Dataset: dataset (GitHub, sinchana1408/Tomato_maturity_detection_and_Harvest_RecommendationSystem). Classes: breaker, green, pink, red, turner.

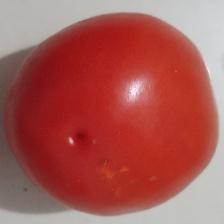
Label: red

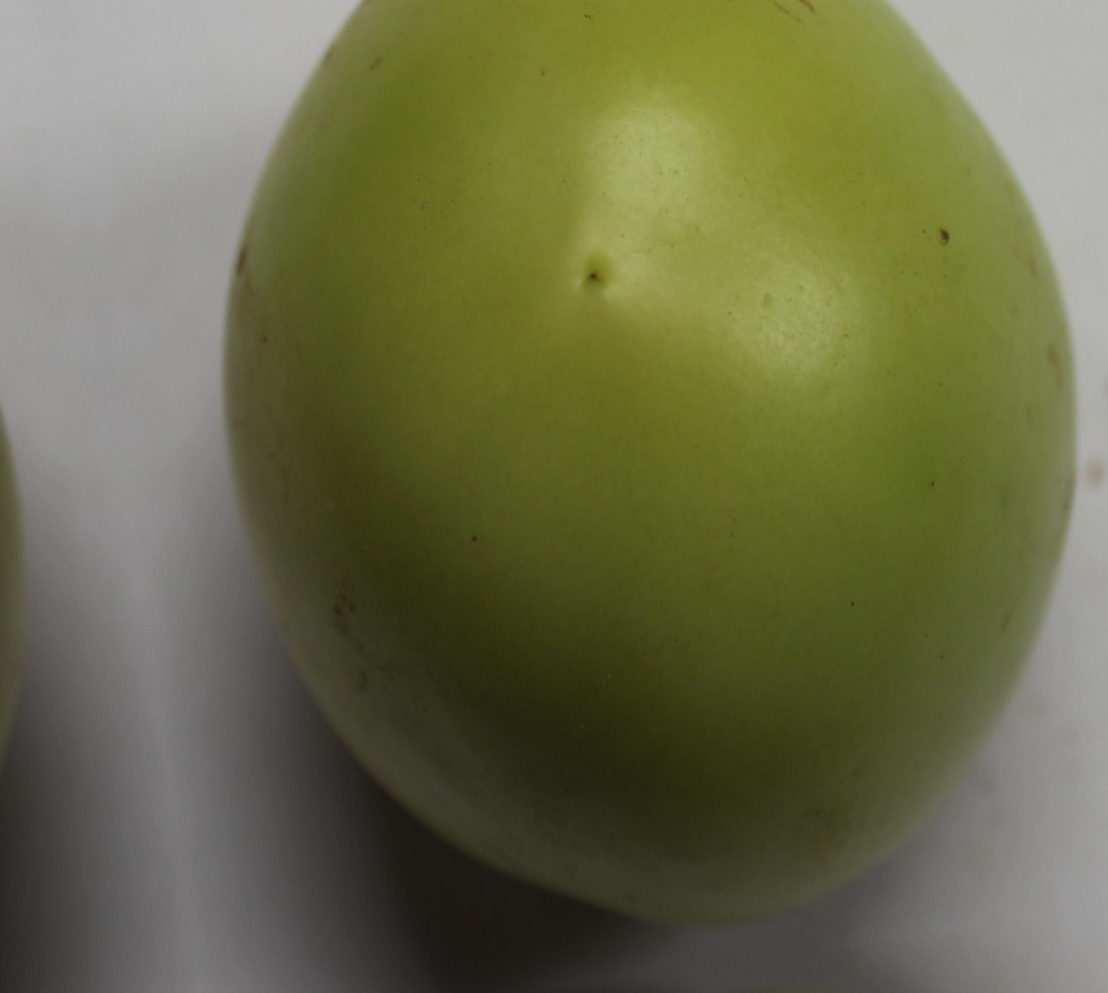
Label: green

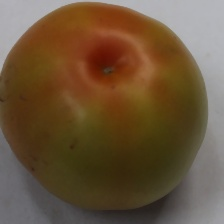
Label: turner

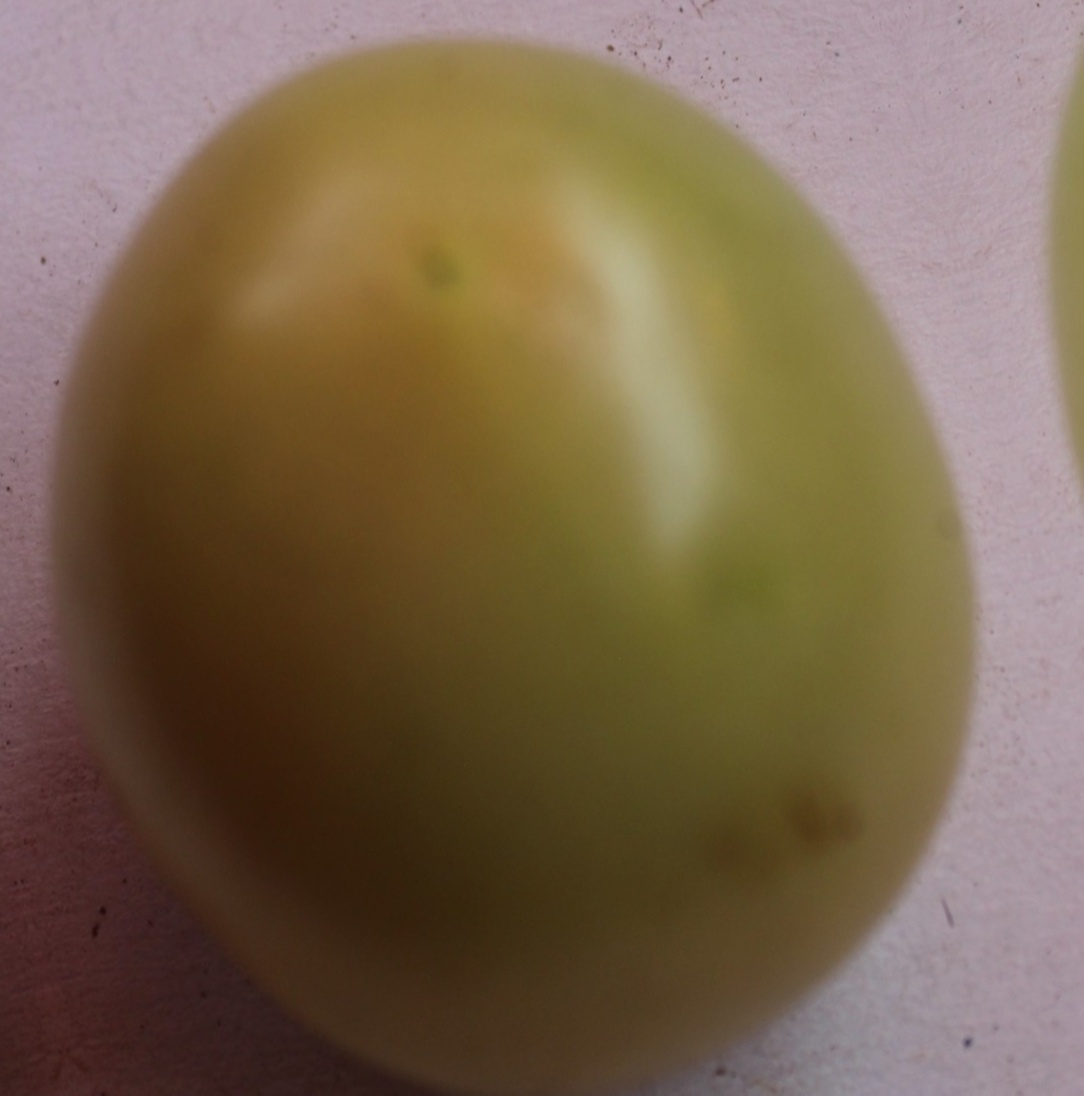
Label: breaker

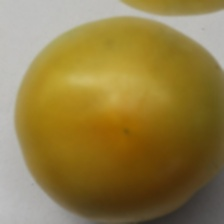
Label: turner

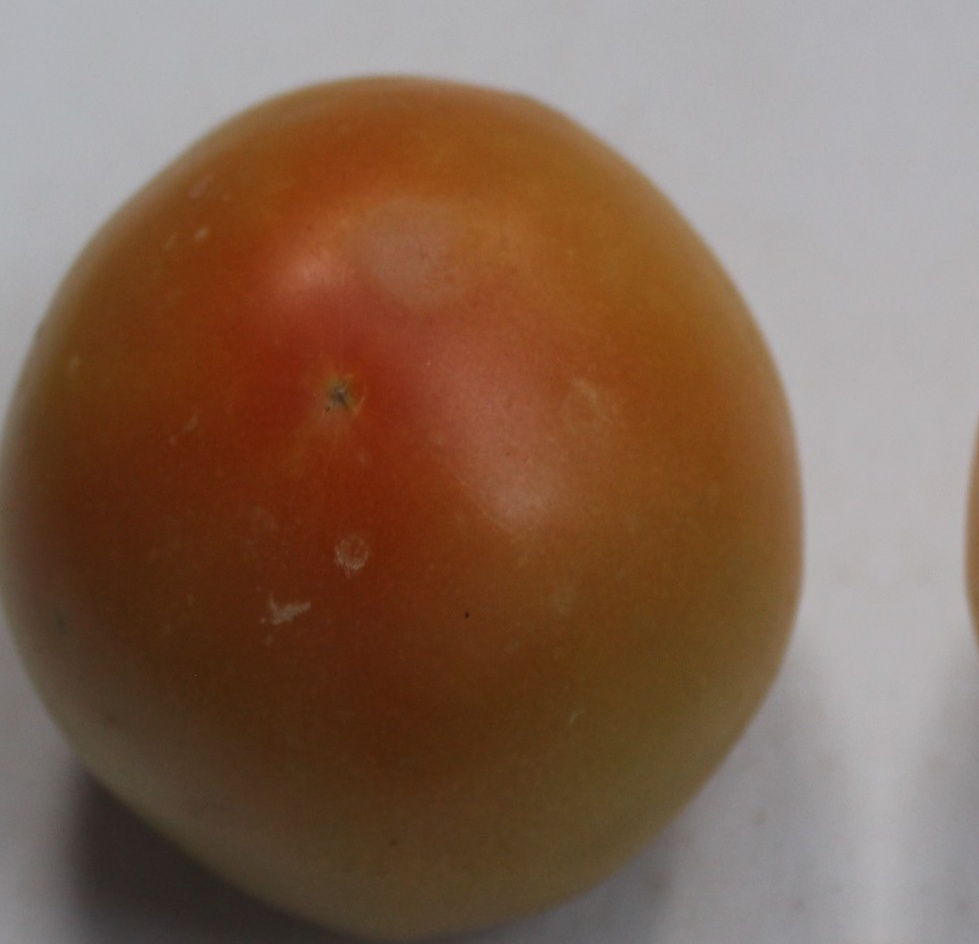
Label: pink
